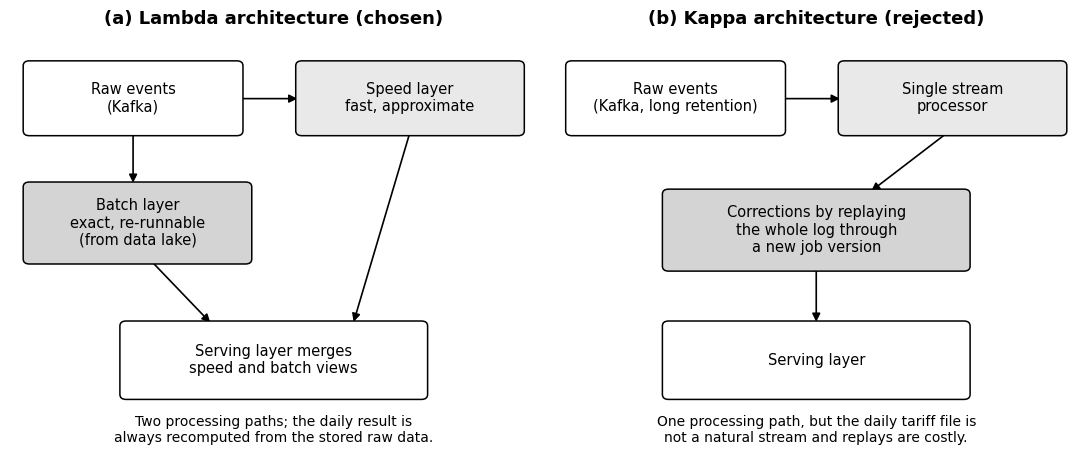

The script that saved this image: (Note: this script raises an exception after producing the figure.)
"""Renders the Lambda vs Kappa comparison figure (report/lambda_vs_kappa.png).
Run from the repo root: python report/gen_lambda_kappa_diagram.py"""
import matplotlib

matplotlib.use("Agg")
import matplotlib.pyplot as plt
from matplotlib.patches import FancyArrowPatch, FancyBboxPatch

plt.rcParams["font.family"] = "Times New Roman"
fig, axes = plt.subplots(1, 2, figsize=(11, 4.8))


def box(ax, x, y, w, h, text, fill="white"):
    ax.add_patch(FancyBboxPatch((x, y), w, h, boxstyle="round,pad=0.05,rounding_size=0.07",
                                linewidth=1.1, edgecolor="black", facecolor=fill, zorder=2))
    ax.text(x + w / 2, y + h / 2, text, ha="center", va="center", fontsize=10.5, color="black", zorder=3)


def arrow(ax, x1, y1, x2, y2):
    ax.add_patch(FancyArrowPatch((x1, y1), (x2, y2), arrowstyle="-|>", mutation_scale=12,
                                 linewidth=1.2, color="black", zorder=1))


ax = axes[0]
ax.set_xlim(0, 6); ax.set_ylim(0, 6); ax.axis("off")
ax.set_title("(a) Lambda architecture (chosen)", fontsize=13, weight="bold")
box(ax, 0.2, 4.6, 2.4, 0.95, "Raw events\n(Kafka)")
box(ax, 3.3, 4.6, 2.5, 0.95, "Speed layer\nfast, approximate", "#e9e9e9")
box(ax, 0.2, 2.8, 2.5, 1.05, "Batch layer\nexact, re-runnable\n(from data lake)", "#d4d4d4")
box(ax, 1.3, 0.9, 3.4, 1.0, "Serving layer merges\nspeed and batch views")
arrow(ax, 2.6, 5.07, 3.3, 5.07)
arrow(ax, 1.4, 4.6, 1.4, 3.85)
arrow(ax, 4.55, 4.6, 3.9, 1.9)
arrow(ax, 1.6, 2.8, 2.3, 1.9)
ax.text(3, 0.25, "Two processing paths; the daily result is\nalways recomputed from the stored raw data.",
        fontsize=10, ha="center", color="black")

ax = axes[1]
ax.set_xlim(0, 6); ax.set_ylim(0, 6); ax.axis("off")
ax.set_title("(b) Kappa architecture (rejected)", fontsize=13, weight="bold")
box(ax, 0.2, 4.6, 2.4, 0.95, "Raw events\n(Kafka, long retention)")
box(ax, 3.3, 4.6, 2.5, 0.95, "Single stream\nprocessor", "#e9e9e9")
box(ax, 1.3, 2.7, 3.4, 1.05, "Corrections by replaying\nthe whole log through\na new job version", "#d4d4d4")
box(ax, 1.3, 0.9, 3.4, 1.0, "Serving layer")
arrow(ax, 2.6, 5.07, 3.3, 5.07)
arrow(ax, 4.5, 4.6, 3.6, 3.75)
arrow(ax, 3.0, 2.7, 3.0, 1.9)
ax.text(3, 0.25, "One processing path, but the daily tariff file is\nnot a natural stream and replays are costly.",
        fontsize=10, ha="center", color="black")

plt.tight_layout()
plt.savefig("report/lambda_vs_kappa.png", dpi=200, bbox_inches="tight", facecolor="white")
print("saved report/lambda_vs_kappa.png")
